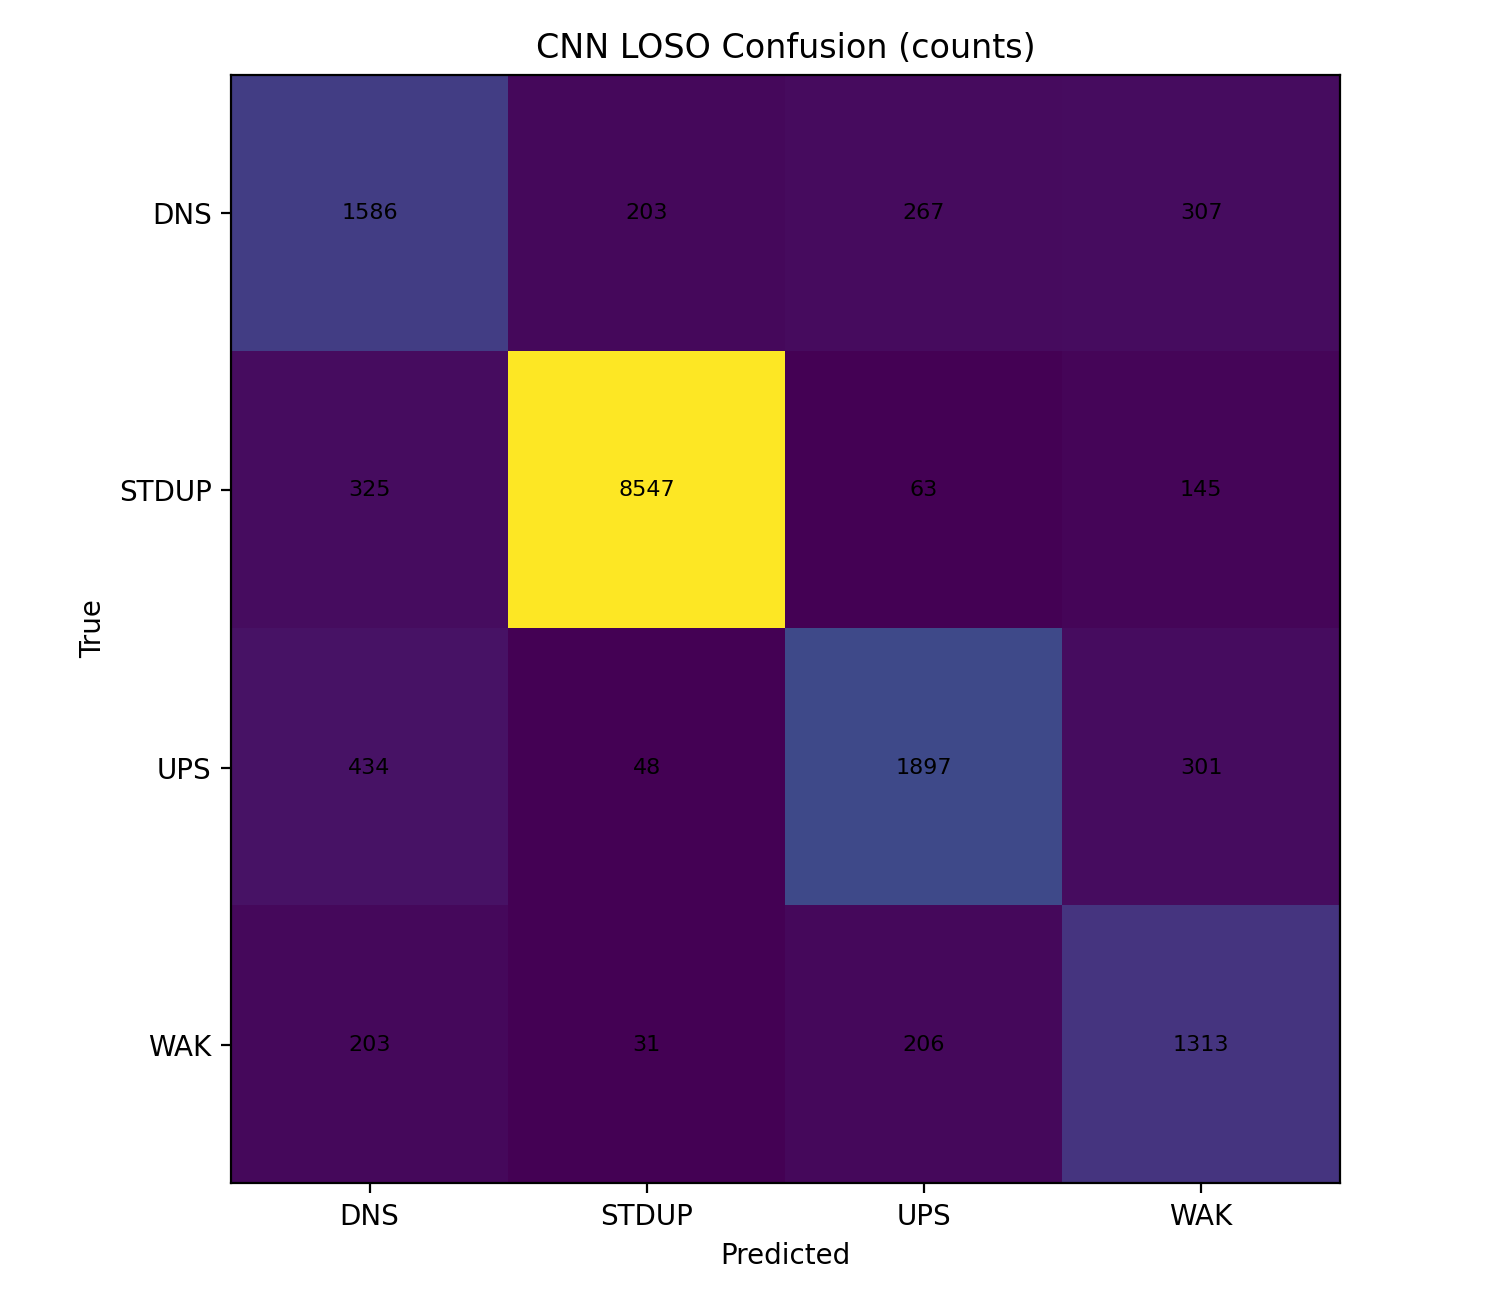

Values plotted in this chart, from the file beside it:
, DNS, STDUP, UPS, WAK
DNS, 1586, 203, 267, 307
STDUP, 325, 8547, 63, 145
UPS, 434, 48, 1897, 301
WAK, 203, 31, 206, 1313
